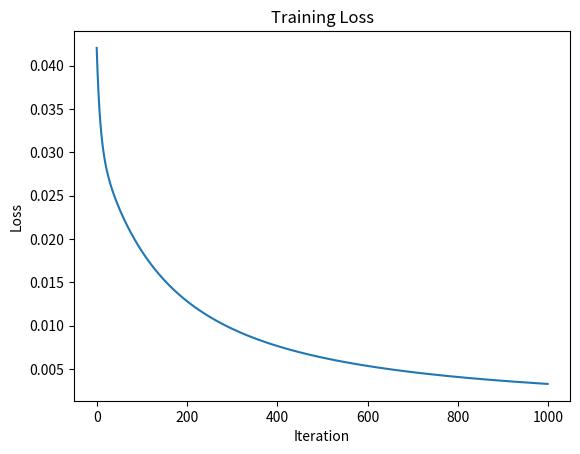

Here is the Python script that generated this plot:
import numpy as np
import matplotlib.pyplot as plt

X = np.array([[0,0,1],[1,1,1],[1,0,1],[0,1,1]])
y = np.array([[0],[1],[1],[0]])

class NeuralNetwork:
    def __init__(self, input_size,output_size ):
        self.input_size = input_size
        self.output_size = output_size

        self.weights = np.random.randn(self.input_size, self.output_size)
        self.bias= np.zeros((1, self.output_size))

    # def relu(self, x):
    #     return np.maximum(x, 0)
    #
    # def relu_deriv(self,x):
    #     return np.where(x > 0, 1, 0)

    def sigmoid(self,x):
        return 1/(1+np.exp(-x))

    def sigmoid_deriv(self,x):
        return x*(1-x)

    # def feedforward_relu(self, x):
    #     self.z = np.dot(x, self.weights) + self.bias
    #     self.pred_output = self.relu(self.z)
    #
    #     return self.pred_output

    def feedforward_sigmoid(self, x):
        self.z = np.dot(x, self.weights) + self.bias
        self.pred_output = self.sigmoid(self.z)

        return self.pred_output

    def backward_pass(self, X, y, learning_rate):
        out_error = self.pred_output - y
        output_delta = out_error * self.sigmoid_deriv(self.pred_output)

        # dL/dW
        weight_gradient = np.dot(X.T, output_delta)

        # dL/db
        bias_gradient = np.sum(output_delta,axis=0,keepdims=True)

        # gradient descent
        self.weights -= learning_rate * weight_gradient
        self.bias -= learning_rate * bias_gradient

    def train(self, X, y, epochs, learning_rate):
        losses = []
        for epoch in range(epochs):
            output = self.feedforward_sigmoid(X)
            loss = 0.5 * np.mean((y - output) ** 2)
            losses.append(loss)
            self.backward_pass(X, y, learning_rate)
            if epoch % 100 == 0:
                print(f"Epoch {epoch}, Loss:{loss}")
        return losses

nn = NeuralNetwork(input_size=3, output_size=1)
losses = nn.train(X,y,epochs=1000,learning_rate=0.1)

output_2 = nn.feedforward_sigmoid(X)
print(output_2)

plt.plot(losses)
plt.xlabel("Iteration")
plt.ylabel("Loss")
plt.title("Training Loss")
plt.show()
